The GitHub repository mouselearning/PatternCNN contains a labelled image folder "Pic_for_CNN" with 3 categories: buy, nothing, sell. Examples follow, each with its label.

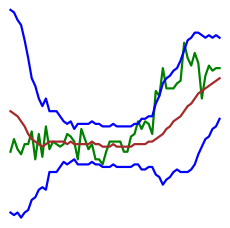
Label: nothing

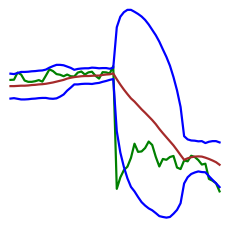
Label: buy

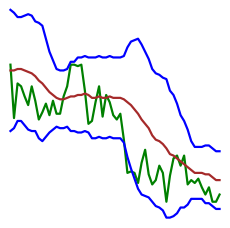
Label: nothing

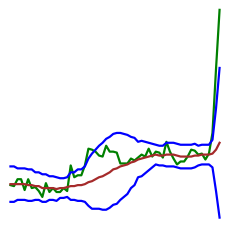
Label: buy

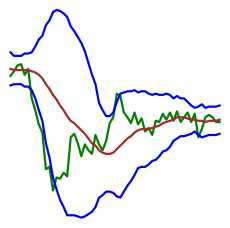
Label: sell

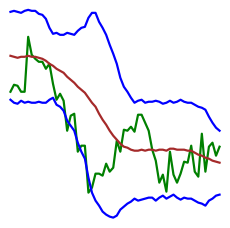
Label: sell
